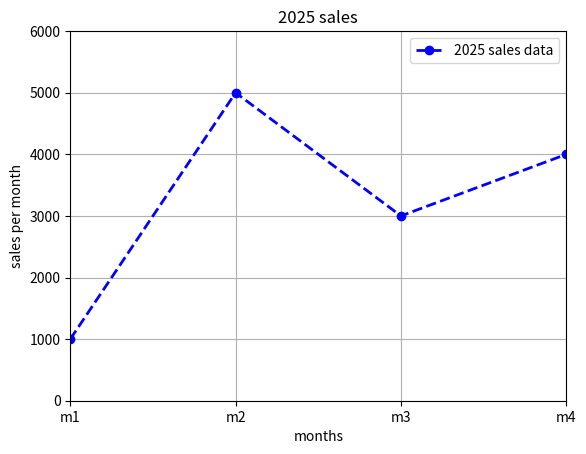

Reproduce this figure in Python.
#%%
import matplotlib.pyplot as plt

months = [1, 2, 3, 4]
sales = [1000, 5000, 3000, 4000]

plt.plot(months, sales, color='blue',
         linestyle='--',
         linewidth=2,
         marker='o',
         label='2025 sales data')

plt.xlabel('months')
plt.ylabel('sales per month')
plt.title('2025 sales')

plt.legend()
plt.grid()

plt.xlim(1, 4)
plt.ylim(0, 6000)
plt.xticks([1,2,3,4],['m1','m2','m3','m4'])
plt.show()
# %%
